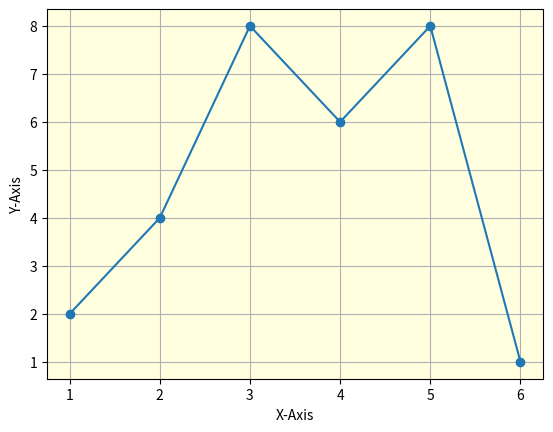

This chart was generated by the following Python code:
import matplotlib.pyplot as plt
import numpy as np
x1= [1,2,3,4,5,6]
y1=[2,4,8,6,8,1]
fig,ax = plt.subplots()
ax.plot(x1,y1,marker='o')
ax.set_facecolor('lightyellow')
ax.grid(True)
ax.set_xlabel("X-Axis")
ax.set_ylabel("Y-Axis")
plt.show()